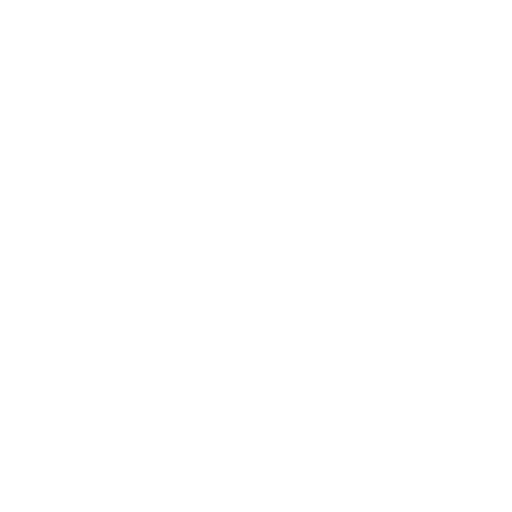
t = 0.00 s
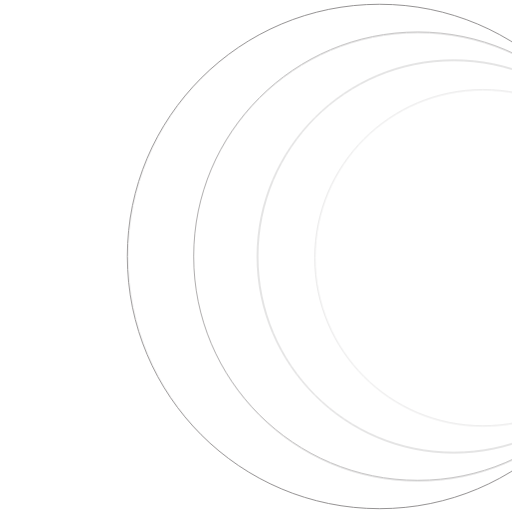
t = 0.40 s
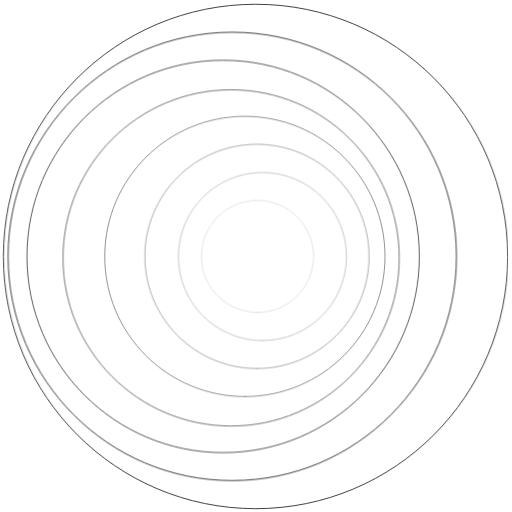
t = 0.80 s
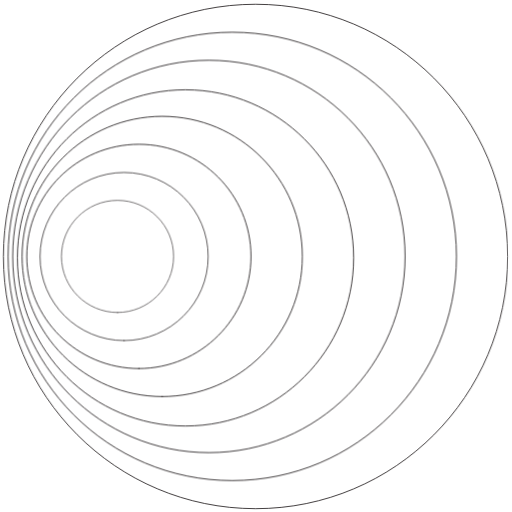
t = 1.20 s
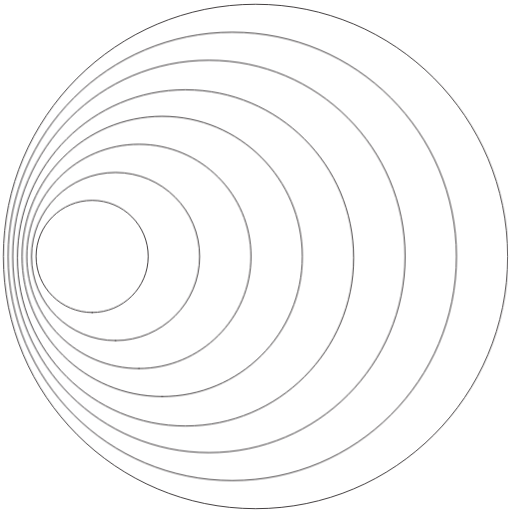
t = 1.60 s
t = 2.00 s: frame unchanged from t = 1.60 s, image omitted

The animated SVG that drew these frames (rendered in a browser with its animation timeline set to each time). Animation: 36 CSS @keyframes rules; one cycle of 2.00 s.

<svg version="1.1" id="el_xcsGkaIJ_" xmlns="http://www.w3.org/2000/svg" xmlns:xlink="http://www.w3.org/1999/xlink" x="0px" y="0px" viewBox="0 0 600 600" style="enable-background:new 0 0 600 600;" xml:space="preserve" height="600" width="600"><style>@-webkit-keyframes kf_el_AVNxzk9Rnd_an_JGUjCLs-D{20%{-webkit-transform: translate(25.899999618530273px, 136.3000030517578px) translate(-25.899999618530273px, -136.3000030517578px) translate(400px, 0px);transform: translate(25.899999618530273px, 136.3000030517578px) translate(-25.899999618530273px, -136.3000030517578px) translate(400px, 0px);}55.00%{-webkit-transform: translate(25.899999618530273px, 136.3000030517578px) translate(-25.899999618530273px, -136.3000030517578px) translate(0px, 0px);transform: translate(25.899999618530273px, 136.3000030517578px) translate(-25.899999618530273px, -136.3000030517578px) translate(0px, 0px);}0%{-webkit-transform: translate(25.899999618530273px, 136.3000030517578px) translate(-25.899999618530273px, -136.3000030517578px) translate(400px, 0px);transform: translate(25.899999618530273px, 136.3000030517578px) translate(-25.899999618530273px, -136.3000030517578px) translate(400px, 0px);}}@keyframes kf_el_AVNxzk9Rnd_an_JGUjCLs-D{20%{-webkit-transform: translate(25.899999618530273px, 136.3000030517578px) translate(-25.899999618530273px, -136.3000030517578px) translate(400px, 0px);transform: translate(25.899999618530273px, 136.3000030517578px) translate(-25.899999618530273px, -136.3000030517578px) translate(400px, 0px);}55.00%{-webkit-transform: translate(25.899999618530273px, 136.3000030517578px) translate(-25.899999618530273px, -136.3000030517578px) translate(0px, 0px);transform: translate(25.899999618530273px, 136.3000030517578px) translate(-25.899999618530273px, -136.3000030517578px) translate(0px, 0px);}0%{-webkit-transform: translate(25.899999618530273px, 136.3000030517578px) translate(-25.899999618530273px, -136.3000030517578px) translate(400px, 0px);transform: translate(25.899999618530273px, 136.3000030517578px) translate(-25.899999618530273px, -136.3000030517578px) translate(400px, 0px);}}@-webkit-keyframes kf_el_AVNxzk9Rnd_an_k0e99yK2a{20%{opacity: 0;}55.00%{opacity: 1;}0%{opacity: 0;}}@keyframes kf_el_AVNxzk9Rnd_an_k0e99yK2a{20%{opacity: 0;}55.00%{opacity: 1;}0%{opacity: 0;}}@-webkit-keyframes kf_el_kE4xj8AyIB_an_2uU7XCm4L{5%{opacity: 0;}40%{opacity: 1;}0%{opacity: 0;}100%{opacity: 1;}}@keyframes kf_el_kE4xj8AyIB_an_2uU7XCm4L{5%{opacity: 0;}40%{opacity: 1;}0%{opacity: 0;}100%{opacity: 1;}}@-webkit-keyframes kf_el_kE4xj8AyIB_an_cYaivyQNv{5%{-webkit-transform: translate(9.5px, 37.79999923706055px) translate(-9.5px, -37.79999923706055px) translate(550px, 0px);transform: translate(9.5px, 37.79999923706055px) translate(-9.5px, -37.79999923706055px) translate(550px, 0px);}40%{-webkit-transform: translate(9.5px, 37.79999923706055px) translate(-9.5px, -37.79999923706055px) translate(0px, 0px);transform: translate(9.5px, 37.79999923706055px) translate(-9.5px, -37.79999923706055px) translate(0px, 0px);}0%{-webkit-transform: translate(9.5px, 37.79999923706055px) translate(-9.5px, -37.79999923706055px) translate(550px, 0px);transform: translate(9.5px, 37.79999923706055px) translate(-9.5px, -37.79999923706055px) translate(550px, 0px);}100%{-webkit-transform: translate(9.5px, 37.79999923706055px) translate(-9.5px, -37.79999923706055px) translate(0px, 0px);transform: translate(9.5px, 37.79999923706055px) translate(-9.5px, -37.79999923706055px) translate(0px, 0px);}}@keyframes kf_el_kE4xj8AyIB_an_cYaivyQNv{5%{-webkit-transform: translate(9.5px, 37.79999923706055px) translate(-9.5px, -37.79999923706055px) translate(550px, 0px);transform: translate(9.5px, 37.79999923706055px) translate(-9.5px, -37.79999923706055px) translate(550px, 0px);}40%{-webkit-transform: translate(9.5px, 37.79999923706055px) translate(-9.5px, -37.79999923706055px) translate(0px, 0px);transform: translate(9.5px, 37.79999923706055px) translate(-9.5px, -37.79999923706055px) translate(0px, 0px);}0%{-webkit-transform: translate(9.5px, 37.79999923706055px) translate(-9.5px, -37.79999923706055px) translate(550px, 0px);transform: translate(9.5px, 37.79999923706055px) translate(-9.5px, -37.79999923706055px) translate(550px, 0px);}100%{-webkit-transform: translate(9.5px, 37.79999923706055px) translate(-9.5px, -37.79999923706055px) translate(0px, 0px);transform: translate(9.5px, 37.79999923706055px) translate(-9.5px, -37.79999923706055px) translate(0px, 0px);}}@-webkit-keyframes kf_el_KR8TrJew1j_an_sHJP1DC6N{10%{opacity: 0;}45%{opacity: 1;}0%{opacity: 0;}100%{opacity: 1;}}@keyframes kf_el_KR8TrJew1j_an_sHJP1DC6N{10%{opacity: 0;}45%{opacity: 1;}0%{opacity: 0;}100%{opacity: 1;}}@-webkit-keyframes kf_el_KR8TrJew1j_an_dBGe_5rZ5{10%{-webkit-transform: translate(14.899999618530273px, 70.60003662109375px) translate(-14.899999618530273px, -70.60003662109375px) translate(500px, 0px);transform: translate(14.899999618530273px, 70.60003662109375px) translate(-14.899999618530273px, -70.60003662109375px) translate(500px, 0px);}45%{-webkit-transform: translate(14.899999618530273px, 70.60003662109375px) translate(-14.899999618530273px, -70.60003662109375px) translate(0px, 0px);transform: translate(14.899999618530273px, 70.60003662109375px) translate(-14.899999618530273px, -70.60003662109375px) translate(0px, 0px);}0%{-webkit-transform: translate(14.899999618530273px, 70.60003662109375px) translate(-14.899999618530273px, -70.60003662109375px) translate(500px, 0px);transform: translate(14.899999618530273px, 70.60003662109375px) translate(-14.899999618530273px, -70.60003662109375px) translate(500px, 0px);}100%{-webkit-transform: translate(14.899999618530273px, 70.60003662109375px) translate(-14.899999618530273px, -70.60003662109375px) translate(0px, 0px);transform: translate(14.899999618530273px, 70.60003662109375px) translate(-14.899999618530273px, -70.60003662109375px) translate(0px, 0px);}}@keyframes kf_el_KR8TrJew1j_an_dBGe_5rZ5{10%{-webkit-transform: translate(14.899999618530273px, 70.60003662109375px) translate(-14.899999618530273px, -70.60003662109375px) translate(500px, 0px);transform: translate(14.899999618530273px, 70.60003662109375px) translate(-14.899999618530273px, -70.60003662109375px) translate(500px, 0px);}45%{-webkit-transform: translate(14.899999618530273px, 70.60003662109375px) translate(-14.899999618530273px, -70.60003662109375px) translate(0px, 0px);transform: translate(14.899999618530273px, 70.60003662109375px) translate(-14.899999618530273px, -70.60003662109375px) translate(0px, 0px);}0%{-webkit-transform: translate(14.899999618530273px, 70.60003662109375px) translate(-14.899999618530273px, -70.60003662109375px) translate(500px, 0px);transform: translate(14.899999618530273px, 70.60003662109375px) translate(-14.899999618530273px, -70.60003662109375px) translate(500px, 0px);}100%{-webkit-transform: translate(14.899999618530273px, 70.60003662109375px) translate(-14.899999618530273px, -70.60003662109375px) translate(0px, 0px);transform: translate(14.899999618530273px, 70.60003662109375px) translate(-14.899999618530273px, -70.60003662109375px) translate(0px, 0px);}}@-webkit-keyframes kf_el_39ZGi83lHM_an_xl96uNaWj{15%{opacity: 0;}50%{opacity: 1;}0%{opacity: 0;}100%{opacity: 1;}}@keyframes kf_el_39ZGi83lHM_an_xl96uNaWj{15%{opacity: 0;}50%{opacity: 1;}0%{opacity: 0;}100%{opacity: 1;}}@-webkit-keyframes kf_el_39ZGi83lHM_an_DfrG9W94f{15%{-webkit-transform: translate(20.399993896484375px, 105.20001220703125px) translate(-20.399993896484375px, -105.20001220703125px) translate(450px, 0px);transform: translate(20.399993896484375px, 105.20001220703125px) translate(-20.399993896484375px, -105.20001220703125px) translate(450px, 0px);}50%{-webkit-transform: translate(20.399993896484375px, 105.20001220703125px) translate(-20.399993896484375px, -105.20001220703125px) translate(0px, 0px);transform: translate(20.399993896484375px, 105.20001220703125px) translate(-20.399993896484375px, -105.20001220703125px) translate(0px, 0px);}0%{-webkit-transform: translate(20.399993896484375px, 105.20001220703125px) translate(-20.399993896484375px, -105.20001220703125px) translate(450px, 0px);transform: translate(20.399993896484375px, 105.20001220703125px) translate(-20.399993896484375px, -105.20001220703125px) translate(450px, 0px);}100%{-webkit-transform: translate(20.399993896484375px, 105.20001220703125px) translate(-20.399993896484375px, -105.20001220703125px) translate(0px, 0px);transform: translate(20.399993896484375px, 105.20001220703125px) translate(-20.399993896484375px, -105.20001220703125px) translate(0px, 0px);}}@keyframes kf_el_39ZGi83lHM_an_DfrG9W94f{15%{-webkit-transform: translate(20.399993896484375px, 105.20001220703125px) translate(-20.399993896484375px, -105.20001220703125px) translate(450px, 0px);transform: translate(20.399993896484375px, 105.20001220703125px) translate(-20.399993896484375px, -105.20001220703125px) translate(450px, 0px);}50%{-webkit-transform: translate(20.399993896484375px, 105.20001220703125px) translate(-20.399993896484375px, -105.20001220703125px) translate(0px, 0px);transform: translate(20.399993896484375px, 105.20001220703125px) translate(-20.399993896484375px, -105.20001220703125px) translate(0px, 0px);}0%{-webkit-transform: translate(20.399993896484375px, 105.20001220703125px) translate(-20.399993896484375px, -105.20001220703125px) translate(450px, 0px);transform: translate(20.399993896484375px, 105.20001220703125px) translate(-20.399993896484375px, -105.20001220703125px) translate(450px, 0px);}100%{-webkit-transform: translate(20.399993896484375px, 105.20001220703125px) translate(-20.399993896484375px, -105.20001220703125px) translate(0px, 0px);transform: translate(20.399993896484375px, 105.20001220703125px) translate(-20.399993896484375px, -105.20001220703125px) translate(0px, 0px);}}@-webkit-keyframes kf_el_qRXHp2_0yQ_an_DiqkAvxEx{25%{opacity: 0;}60%{opacity: 1;}0%{opacity: 0;}100%{opacity: 1;}}@keyframes kf_el_qRXHp2_0yQ_an_DiqkAvxEx{25%{opacity: 0;}60%{opacity: 1;}0%{opacity: 0;}100%{opacity: 1;}}@-webkit-keyframes kf_el_qRXHp2_0yQ_an_e4U8Ulnsq{25%{-webkit-transform: translate(31.399999618530273px, 169.10000610351562px) translate(-31.399999618530273px, -169.10000610351562px) translate(350px, 0px);transform: translate(31.399999618530273px, 169.10000610351562px) translate(-31.399999618530273px, -169.10000610351562px) translate(350px, 0px);}60%{-webkit-transform: translate(31.399999618530273px, 169.10000610351562px) translate(-31.399999618530273px, -169.10000610351562px) translate(0px, 0px);transform: translate(31.399999618530273px, 169.10000610351562px) translate(-31.399999618530273px, -169.10000610351562px) translate(0px, 0px);}0%{-webkit-transform: translate(31.399999618530273px, 169.10000610351562px) translate(-31.399999618530273px, -169.10000610351562px) translate(350px, 0px);transform: translate(31.399999618530273px, 169.10000610351562px) translate(-31.399999618530273px, -169.10000610351562px) translate(350px, 0px);}100%{-webkit-transform: translate(31.399999618530273px, 169.10000610351562px) translate(-31.399999618530273px, -169.10000610351562px) translate(0px, 0px);transform: translate(31.399999618530273px, 169.10000610351562px) translate(-31.399999618530273px, -169.10000610351562px) translate(0px, 0px);}}@keyframes kf_el_qRXHp2_0yQ_an_e4U8Ulnsq{25%{-webkit-transform: translate(31.399999618530273px, 169.10000610351562px) translate(-31.399999618530273px, -169.10000610351562px) translate(350px, 0px);transform: translate(31.399999618530273px, 169.10000610351562px) translate(-31.399999618530273px, -169.10000610351562px) translate(350px, 0px);}60%{-webkit-transform: translate(31.399999618530273px, 169.10000610351562px) translate(-31.399999618530273px, -169.10000610351562px) translate(0px, 0px);transform: translate(31.399999618530273px, 169.10000610351562px) translate(-31.399999618530273px, -169.10000610351562px) translate(0px, 0px);}0%{-webkit-transform: translate(31.399999618530273px, 169.10000610351562px) translate(-31.399999618530273px, -169.10000610351562px) translate(350px, 0px);transform: translate(31.399999618530273px, 169.10000610351562px) translate(-31.399999618530273px, -169.10000610351562px) translate(350px, 0px);}100%{-webkit-transform: translate(31.399999618530273px, 169.10000610351562px) translate(-31.399999618530273px, -169.10000610351562px) translate(0px, 0px);transform: translate(31.399999618530273px, 169.10000610351562px) translate(-31.399999618530273px, -169.10000610351562px) translate(0px, 0px);}}@-webkit-keyframes kf_el_kabmAH8pVb_an_8VN6k0RD6{30%{opacity: 0;}65%{opacity: 1;}0%{opacity: 0;}100%{opacity: 1;}}@keyframes kf_el_kabmAH8pVb_an_8VN6k0RD6{30%{opacity: 0;}65%{opacity: 1;}0%{opacity: 0;}100%{opacity: 1;}}@-webkit-keyframes kf_el_kabmAH8pVb_an_q78H7W68c{30%{-webkit-transform: translate(36.89982604980469px, 202.10000610351562px) translate(-36.89982604980469px, -202.10000610351562px) translate(300px, 0px);transform: translate(36.89982604980469px, 202.10000610351562px) translate(-36.89982604980469px, -202.10000610351562px) translate(300px, 0px);}65%{-webkit-transform: translate(36.89982604980469px, 202.10000610351562px) translate(-36.89982604980469px, -202.10000610351562px) translate(0px, 0px);transform: translate(36.89982604980469px, 202.10000610351562px) translate(-36.89982604980469px, -202.10000610351562px) translate(0px, 0px);}0%{-webkit-transform: translate(36.89982604980469px, 202.10000610351562px) translate(-36.89982604980469px, -202.10000610351562px) translate(300px, 0px);transform: translate(36.89982604980469px, 202.10000610351562px) translate(-36.89982604980469px, -202.10000610351562px) translate(300px, 0px);}100%{-webkit-transform: translate(36.89982604980469px, 202.10000610351562px) translate(-36.89982604980469px, -202.10000610351562px) translate(0px, 0px);transform: translate(36.89982604980469px, 202.10000610351562px) translate(-36.89982604980469px, -202.10000610351562px) translate(0px, 0px);}}@keyframes kf_el_kabmAH8pVb_an_q78H7W68c{30%{-webkit-transform: translate(36.89982604980469px, 202.10000610351562px) translate(-36.89982604980469px, -202.10000610351562px) translate(300px, 0px);transform: translate(36.89982604980469px, 202.10000610351562px) translate(-36.89982604980469px, -202.10000610351562px) translate(300px, 0px);}65%{-webkit-transform: translate(36.89982604980469px, 202.10000610351562px) translate(-36.89982604980469px, -202.10000610351562px) translate(0px, 0px);transform: translate(36.89982604980469px, 202.10000610351562px) translate(-36.89982604980469px, -202.10000610351562px) translate(0px, 0px);}0%{-webkit-transform: translate(36.89982604980469px, 202.10000610351562px) translate(-36.89982604980469px, -202.10000610351562px) translate(300px, 0px);transform: translate(36.89982604980469px, 202.10000610351562px) translate(-36.89982604980469px, -202.10000610351562px) translate(300px, 0px);}100%{-webkit-transform: translate(36.89982604980469px, 202.10000610351562px) translate(-36.89982604980469px, -202.10000610351562px) translate(0px, 0px);transform: translate(36.89982604980469px, 202.10000610351562px) translate(-36.89982604980469px, -202.10000610351562px) translate(0px, 0px);}}@-webkit-keyframes kf_el_JhhcD3Y83U_an_1hmfhaPiU{75%{opacity: 0;}95%{opacity: 1;}0%{opacity: 0;}100%{opacity: 1;}}@keyframes kf_el_JhhcD3Y83U_an_1hmfhaPiU{75%{opacity: 0;}95%{opacity: 1;}0%{opacity: 0;}100%{opacity: 1;}}@-webkit-keyframes kf_el_JhhcD3Y83U_an__qG1PLw0x{40%{-webkit-transform: translate(47.799991607666016px, 267.8000183105469px) translate(-47.799991607666016px, -267.8000183105469px) translate(200px, 0px);transform: translate(47.799991607666016px, 267.8000183105469px) translate(-47.799991607666016px, -267.8000183105469px) translate(200px, 0px);}75%{-webkit-transform: translate(47.799991607666016px, 267.8000183105469px) translate(-47.799991607666016px, -267.8000183105469px) translate(0px, 0px);transform: translate(47.799991607666016px, 267.8000183105469px) translate(-47.799991607666016px, -267.8000183105469px) translate(0px, 0px);}0%{-webkit-transform: translate(47.799991607666016px, 267.8000183105469px) translate(-47.799991607666016px, -267.8000183105469px) translate(200px, 0px);transform: translate(47.799991607666016px, 267.8000183105469px) translate(-47.799991607666016px, -267.8000183105469px) translate(200px, 0px);}100%{-webkit-transform: translate(47.799991607666016px, 267.8000183105469px) translate(-47.799991607666016px, -267.8000183105469px) translate(0px, 0px);transform: translate(47.799991607666016px, 267.8000183105469px) translate(-47.799991607666016px, -267.8000183105469px) translate(0px, 0px);}}@keyframes kf_el_JhhcD3Y83U_an__qG1PLw0x{40%{-webkit-transform: translate(47.799991607666016px, 267.8000183105469px) translate(-47.799991607666016px, -267.8000183105469px) translate(200px, 0px);transform: translate(47.799991607666016px, 267.8000183105469px) translate(-47.799991607666016px, -267.8000183105469px) translate(200px, 0px);}75%{-webkit-transform: translate(47.799991607666016px, 267.8000183105469px) translate(-47.799991607666016px, -267.8000183105469px) translate(0px, 0px);transform: translate(47.799991607666016px, 267.8000183105469px) translate(-47.799991607666016px, -267.8000183105469px) translate(0px, 0px);}0%{-webkit-transform: translate(47.799991607666016px, 267.8000183105469px) translate(-47.799991607666016px, -267.8000183105469px) translate(200px, 0px);transform: translate(47.799991607666016px, 267.8000183105469px) translate(-47.799991607666016px, -267.8000183105469px) translate(200px, 0px);}100%{-webkit-transform: translate(47.799991607666016px, 267.8000183105469px) translate(-47.799991607666016px, -267.8000183105469px) translate(0px, 0px);transform: translate(47.799991607666016px, 267.8000183105469px) translate(-47.799991607666016px, -267.8000183105469px) translate(0px, 0px);}}@-webkit-keyframes kf_el_5xlIJV1G5J_an_MZr8CTBFa{35%{opacity: 0;}70%{opacity: 1;}0%{opacity: 0;}100%{opacity: 1;}}@keyframes kf_el_5xlIJV1G5J_an_MZr8CTBFa{35%{opacity: 0;}70%{opacity: 1;}0%{opacity: 0;}100%{opacity: 1;}}@-webkit-keyframes kf_el_5xlIJV1G5J_an_DAjJULlcb{35%{-webkit-transform: translate(42.30000305175781px, 234.8000030517578px) translate(-42.30000305175781px, -234.8000030517578px) translate(250px, 0px);transform: translate(42.30000305175781px, 234.8000030517578px) translate(-42.30000305175781px, -234.8000030517578px) translate(250px, 0px);}70%{-webkit-transform: translate(42.30000305175781px, 234.8000030517578px) translate(-42.30000305175781px, -234.8000030517578px) translate(0px, 0px);transform: translate(42.30000305175781px, 234.8000030517578px) translate(-42.30000305175781px, -234.8000030517578px) translate(0px, 0px);}0%{-webkit-transform: translate(42.30000305175781px, 234.8000030517578px) translate(-42.30000305175781px, -234.8000030517578px) translate(250px, 0px);transform: translate(42.30000305175781px, 234.8000030517578px) translate(-42.30000305175781px, -234.8000030517578px) translate(250px, 0px);}100%{-webkit-transform: translate(42.30000305175781px, 234.8000030517578px) translate(-42.30000305175781px, -234.8000030517578px) translate(0px, 0px);transform: translate(42.30000305175781px, 234.8000030517578px) translate(-42.30000305175781px, -234.8000030517578px) translate(0px, 0px);}}@keyframes kf_el_5xlIJV1G5J_an_DAjJULlcb{35%{-webkit-transform: translate(42.30000305175781px, 234.8000030517578px) translate(-42.30000305175781px, -234.8000030517578px) translate(250px, 0px);transform: translate(42.30000305175781px, 234.8000030517578px) translate(-42.30000305175781px, -234.8000030517578px) translate(250px, 0px);}70%{-webkit-transform: translate(42.30000305175781px, 234.8000030517578px) translate(-42.30000305175781px, -234.8000030517578px) translate(0px, 0px);transform: translate(42.30000305175781px, 234.8000030517578px) translate(-42.30000305175781px, -234.8000030517578px) translate(0px, 0px);}0%{-webkit-transform: translate(42.30000305175781px, 234.8000030517578px) translate(-42.30000305175781px, -234.8000030517578px) translate(250px, 0px);transform: translate(42.30000305175781px, 234.8000030517578px) translate(-42.30000305175781px, -234.8000030517578px) translate(250px, 0px);}100%{-webkit-transform: translate(42.30000305175781px, 234.8000030517578px) translate(-42.30000305175781px, -234.8000030517578px) translate(0px, 0px);transform: translate(42.30000305175781px, 234.8000030517578px) translate(-42.30000305175781px, -234.8000030517578px) translate(0px, 0px);}}@-webkit-keyframes kf_el_0wLfa1axoP_an_TpDTnZhjW{0%{opacity: 0;}35%{opacity: 1;}100%{opacity: 1;}}@keyframes kf_el_0wLfa1axoP_an_TpDTnZhjW{0%{opacity: 0;}35%{opacity: 1;}100%{opacity: 1;}}@-webkit-keyframes kf_el_0wLfa1axoP_an_lD85TZuvu{0%{-webkit-transform: translate(4px, 5px) translate(-4px, -5px) translate(600px, 0px);transform: translate(4px, 5px) translate(-4px, -5px) translate(600px, 0px);}35%{-webkit-transform: translate(4px, 5px) translate(-4px, -5px) translate(0px, 0px);transform: translate(4px, 5px) translate(-4px, -5px) translate(0px, 0px);}100%{-webkit-transform: translate(4px, 5px) translate(-4px, -5px) translate(0px, 0px);transform: translate(4px, 5px) translate(-4px, -5px) translate(0px, 0px);}}@keyframes kf_el_0wLfa1axoP_an_lD85TZuvu{0%{-webkit-transform: translate(4px, 5px) translate(-4px, -5px) translate(600px, 0px);transform: translate(4px, 5px) translate(-4px, -5px) translate(600px, 0px);}35%{-webkit-transform: translate(4px, 5px) translate(-4px, -5px) translate(0px, 0px);transform: translate(4px, 5px) translate(-4px, -5px) translate(0px, 0px);}100%{-webkit-transform: translate(4px, 5px) translate(-4px, -5px) translate(0px, 0px);transform: translate(4px, 5px) translate(-4px, -5px) translate(0px, 0px);}}#el_xcsGkaIJ_ *{-webkit-animation-duration: 2s;animation-duration: 2s;-webkit-animation-iteration-count: 1;animation-iteration-count: 1;-webkit-animation-timing-function: cubic-bezier(0, 0, 1, 1);animation-timing-function: cubic-bezier(0, 0, 1, 1);}#el_0wLfa1axoP{fill: none;stroke: #231F20;stroke-miterlimit: 10;-webkit-animation-fill-mode: forwards;animation-fill-mode: forwards;opacity: 0;-webkit-animation-name: kf_el_0wLfa1axoP_an_TpDTnZhjW;animation-name: kf_el_0wLfa1axoP_an_TpDTnZhjW;-webkit-animation-timing-function: cubic-bezier(0, 0, 1, 1);animation-timing-function: cubic-bezier(0, 0, 1, 1);}#el_5xlIJV1G5J{fill: none;stroke: #231F20;stroke-linecap: round;stroke-linejoin: round;-webkit-animation-fill-mode: forwards;animation-fill-mode: forwards;opacity: 0;-webkit-animation-name: kf_el_5xlIJV1G5J_an_MZr8CTBFa;animation-name: kf_el_5xlIJV1G5J_an_MZr8CTBFa;-webkit-animation-timing-function: cubic-bezier(0, 0, 1, 1);animation-timing-function: cubic-bezier(0, 0, 1, 1);}#el_JhhcD3Y83U{fill: rgb(255, 255, 255);-webkit-animation-fill-mode: forwards;animation-fill-mode: forwards;opacity: 0;-webkit-animation-name: kf_el_JhhcD3Y83U_an_1hmfhaPiU;animation-name: kf_el_JhhcD3Y83U_an_1hmfhaPiU;-webkit-animation-timing-function: cubic-bezier(0, 0, 1, 1);animation-timing-function: cubic-bezier(0, 0, 1, 1);}#el_kabmAH8pVb{fill: none;stroke: #231F20;stroke-linecap: round;stroke-linejoin: round;-webkit-animation-fill-mode: forwards;animation-fill-mode: forwards;opacity: 0;-webkit-animation-name: kf_el_kabmAH8pVb_an_8VN6k0RD6;animation-name: kf_el_kabmAH8pVb_an_8VN6k0RD6;-webkit-animation-timing-function: cubic-bezier(0, 0, 1, 1);animation-timing-function: cubic-bezier(0, 0, 1, 1);}#el_qRXHp2_0yQ{fill: none;stroke: #231F20;stroke-linecap: round;stroke-linejoin: round;-webkit-animation-fill-mode: forwards;animation-fill-mode: forwards;opacity: 0;-webkit-animation-name: kf_el_qRXHp2_0yQ_an_DiqkAvxEx;animation-name: kf_el_qRXHp2_0yQ_an_DiqkAvxEx;-webkit-animation-timing-function: cubic-bezier(0, 0, 1, 1);animation-timing-function: cubic-bezier(0, 0, 1, 1);}#el_AVNxzk9Rnd{fill: none;stroke: #231F20;stroke-linecap: round;stroke-linejoin: round;-webkit-animation-fill-mode: forwards;animation-fill-mode: forwards;-webkit-animation-name: kf_el_AVNxzk9Rnd_an_k0e99yK2a;animation-name: kf_el_AVNxzk9Rnd_an_k0e99yK2a;-webkit-animation-timing-function: cubic-bezier(0, 0, 1, 1);animation-timing-function: cubic-bezier(0, 0, 1, 1);}#el_39ZGi83lHM{fill: none;stroke: #231F20;stroke-miterlimit: 10;-webkit-animation-fill-mode: forwards;animation-fill-mode: forwards;opacity: 0;-webkit-animation-name: kf_el_39ZGi83lHM_an_xl96uNaWj;animation-name: kf_el_39ZGi83lHM_an_xl96uNaWj;-webkit-animation-timing-function: cubic-bezier(0, 0, 1, 1);animation-timing-function: cubic-bezier(0, 0, 1, 1);}#el_kE4xj8AyIB{fill: none;stroke: #231F20;stroke-miterlimit: 10;-webkit-animation-fill-mode: forwards;animation-fill-mode: forwards;-webkit-animation-name: kf_el_kE4xj8AyIB_an_2uU7XCm4L;animation-name: kf_el_kE4xj8AyIB_an_2uU7XCm4L;-webkit-animation-timing-function: cubic-bezier(0, 0, 1, 1);animation-timing-function: cubic-bezier(0, 0, 1, 1);}#el_KR8TrJew1j{fill: none;stroke: #231F20;stroke-miterlimit: 10;-webkit-animation-fill-mode: forwards;animation-fill-mode: forwards;opacity: 0;-webkit-animation-name: kf_el_KR8TrJew1j_an_sHJP1DC6N;animation-name: kf_el_KR8TrJew1j_an_sHJP1DC6N;-webkit-animation-timing-function: cubic-bezier(0, 0, 1, 1);animation-timing-function: cubic-bezier(0, 0, 1, 1);}#el_0wLfa1axoP_an_lD85TZuvu{-webkit-animation-fill-mode: forwards;animation-fill-mode: forwards;-webkit-transform: translate(4px, 5px) translate(-4px, -5px) translate(600px, 0px);transform: translate(4px, 5px) translate(-4px, -5px) translate(600px, 0px);-webkit-animation-name: kf_el_0wLfa1axoP_an_lD85TZuvu;animation-name: kf_el_0wLfa1axoP_an_lD85TZuvu;-webkit-animation-timing-function: cubic-bezier(0, 0, 0.58, 1);animation-timing-function: cubic-bezier(0, 0, 0.58, 1);}#el_5xlIJV1G5J_an_DAjJULlcb{-webkit-animation-fill-mode: forwards;animation-fill-mode: forwards;-webkit-transform: translate(42.30000305175781px, 234.8000030517578px) translate(-42.30000305175781px, -234.8000030517578px) translate(600px, 0px);transform: translate(42.30000305175781px, 234.8000030517578px) translate(-42.30000305175781px, -234.8000030517578px) translate(600px, 0px);-webkit-animation-name: kf_el_5xlIJV1G5J_an_DAjJULlcb;animation-name: kf_el_5xlIJV1G5J_an_DAjJULlcb;-webkit-animation-timing-function: cubic-bezier(0, 0, 0.58, 1);animation-timing-function: cubic-bezier(0, 0, 0.58, 1);}#el_JhhcD3Y83U_an__qG1PLw0x{-webkit-animation-fill-mode: forwards;animation-fill-mode: forwards;-webkit-transform: translate(47.799991607666016px, 267.8000183105469px) translate(-47.799991607666016px, -267.8000183105469px) translate(600px, 0px);transform: translate(47.799991607666016px, 267.8000183105469px) translate(-47.799991607666016px, -267.8000183105469px) translate(600px, 0px);-webkit-animation-name: kf_el_JhhcD3Y83U_an__qG1PLw0x;animation-name: kf_el_JhhcD3Y83U_an__qG1PLw0x;-webkit-animation-timing-function: cubic-bezier(0, 0, 0.58, 1);animation-timing-function: cubic-bezier(0, 0, 0.58, 1);}#el_kabmAH8pVb_an_q78H7W68c{-webkit-animation-fill-mode: forwards;animation-fill-mode: forwards;-webkit-transform: translate(36.89982604980469px, 202.10000610351562px) translate(-36.89982604980469px, -202.10000610351562px) translate(600px, 0px);transform: translate(36.89982604980469px, 202.10000610351562px) translate(-36.89982604980469px, -202.10000610351562px) translate(600px, 0px);-webkit-animation-name: kf_el_kabmAH8pVb_an_q78H7W68c;animation-name: kf_el_kabmAH8pVb_an_q78H7W68c;-webkit-animation-timing-function: cubic-bezier(0, 0, 0.58, 1);animation-timing-function: cubic-bezier(0, 0, 0.58, 1);}#el_qRXHp2_0yQ_an_e4U8Ulnsq{-webkit-animation-fill-mode: forwards;animation-fill-mode: forwards;-webkit-transform: translate(31.399999618530273px, 169.10000610351562px) translate(-31.399999618530273px, -169.10000610351562px) translate(600px, 0px);transform: translate(31.399999618530273px, 169.10000610351562px) translate(-31.399999618530273px, -169.10000610351562px) translate(600px, 0px);-webkit-animation-name: kf_el_qRXHp2_0yQ_an_e4U8Ulnsq;animation-name: kf_el_qRXHp2_0yQ_an_e4U8Ulnsq;-webkit-animation-timing-function: cubic-bezier(0, 0, 0.58, 1);animation-timing-function: cubic-bezier(0, 0, 0.58, 1);}#el_AVNxzk9Rnd_an_EN0o4lMko{-webkit-transform: translate(25.899999618530273px, 136.3000030517578px) translate(-25.899999618530273px, -136.3000030517578px) translate(600px, 0px);transform: translate(25.899999618530273px, 136.3000030517578px) translate(-25.899999618530273px, -136.3000030517578px) translate(600px, 0px);}#el_39ZGi83lHM_an_DfrG9W94f{-webkit-animation-fill-mode: forwards;animation-fill-mode: forwards;-webkit-transform: translate(20.399993896484375px, 105.20001220703125px) translate(-20.399993896484375px, -105.20001220703125px) translate(600px, 0px);transform: translate(20.399993896484375px, 105.20001220703125px) translate(-20.399993896484375px, -105.20001220703125px) translate(600px, 0px);-webkit-animation-name: kf_el_39ZGi83lHM_an_DfrG9W94f;animation-name: kf_el_39ZGi83lHM_an_DfrG9W94f;-webkit-animation-timing-function: cubic-bezier(0, 0, 0.58, 1);animation-timing-function: cubic-bezier(0, 0, 0.58, 1);}#el_kE4xj8AyIB_an_RziTaF2OO{-webkit-transform: translate(9.5px, 37.79999923706055px) translate(-9.5px, -37.79999923706055px) translate(600px, 0px);transform: translate(9.5px, 37.79999923706055px) translate(-9.5px, -37.79999923706055px) translate(600px, 0px);}#el_KR8TrJew1j_an_dBGe_5rZ5{-webkit-animation-fill-mode: forwards;animation-fill-mode: forwards;-webkit-transform: translate(14.899999618530273px, 70.60003662109375px) translate(-14.899999618530273px, -70.60003662109375px) translate(600px, 0px);transform: translate(14.899999618530273px, 70.60003662109375px) translate(-14.899999618530273px, -70.60003662109375px) translate(600px, 0px);-webkit-animation-name: kf_el_KR8TrJew1j_an_dBGe_5rZ5;animation-name: kf_el_KR8TrJew1j_an_dBGe_5rZ5;-webkit-animation-timing-function: cubic-bezier(0, 0, 0.58, 1);animation-timing-function: cubic-bezier(0, 0, 0.58, 1);}#el_kE4xj8AyIB_an_cYaivyQNv{-webkit-animation-fill-mode: forwards;animation-fill-mode: forwards;-webkit-animation-name: kf_el_kE4xj8AyIB_an_cYaivyQNv;animation-name: kf_el_kE4xj8AyIB_an_cYaivyQNv;-webkit-animation-timing-function: cubic-bezier(0, 0, 0.58, 1);animation-timing-function: cubic-bezier(0, 0, 0.58, 1);}#el_AVNxzk9Rnd_an_JGUjCLs-D{-webkit-animation-fill-mode: forwards;animation-fill-mode: forwards;-webkit-animation-name: kf_el_AVNxzk9Rnd_an_JGUjCLs-D;animation-name: kf_el_AVNxzk9Rnd_an_JGUjCLs-D;-webkit-animation-timing-function: cubic-bezier(0, 0, 0.58, 1);animation-timing-function: cubic-bezier(0, 0, 0.58, 1);}</style>

<title>Illustrator</title>
<desc>Created with Sketch.</desc>
<g id="el_0wLfa1axoP_an_lD85TZuvu" data-animator-group="true" data-animator-type="0"><path id="el_0wLfa1axoP" d="M299.5,596.1c163.2,0,295.5-132.3,295.5-295.5S462.8,5,299.5,5S4,137.3,4,300.5&#10;&#9;S136.3,596.1,299.5,596.1z"/></g>
<g id="el_5xlIJV1G5J_an_DAjJULlcb" data-animator-group="true" data-animator-type="0"><path id="el_5xlIJV1G5J" d="M108,366.2c36.3,0,65.7-29.4,65.7-65.7s-29.4-65.7-65.7-65.7s-65.7,29.4-65.7,65.7&#10;&#9;S71.7,366.2,108,366.2z"/></g>
<g id="el_JhhcD3Y83U_an__qG1PLw0x" data-animator-group="true" data-animator-type="0"><path id="el_JhhcD3Y83U" d="M80.6,333.4c18.1,0,32.8-14.7,32.8-32.8s-14.7-32.8-32.8-32.8s-32.8,14.7-32.8,32.8&#10;&#9;S62.5,333.4,80.6,333.4"/></g>
<g id="el_kabmAH8pVb_an_q78H7W68c" data-animator-group="true" data-animator-type="0"><path id="el_kabmAH8pVb" d="M135.4,399.1c54.4,0,98.5-44.1,98.5-98.5c0-54.4-44.1-98.5-98.5-98.5s-98.5,44.1-98.5,98.5&#10;&#9;C36.8,354.9,80.9,399.1,135.4,399.1z"/></g>
<g id="el_qRXHp2_0yQ_an_e4U8Ulnsq" data-animator-group="true" data-animator-type="0"><path id="el_qRXHp2_0yQ" d="M162.7,431.9c72.5,0,131.4-58.8,131.4-131.4c0-72.5-58.8-131.4-131.4-131.4S31.4,228,31.4,300.5&#10;&#9;C31.4,373.1,90.2,431.9,162.7,431.9z"/></g>
<g id="el_AVNxzk9Rnd_an_JGUjCLs-D" data-animator-group="true" data-animator-type="0"><path id="el_AVNxzk9Rnd" d="M190.1,464.7c90.7,0,164.2-73.5,164.2-164.2c0-90.7-73.5-164.2-164.2-164.2&#10;&#9;S25.9,209.9,25.9,300.5C25.9,391.2,99.4,464.7,190.1,464.7z"/></g>
<g id="el_39ZGi83lHM_an_DfrG9W94f" data-animator-group="true" data-animator-type="0"><path id="el_39ZGi83lHM" d="M217.4,499.2c108.8,0,197-88.2,197-197c0-108.8-88.2-197-197-197s-197,88.2-197,197&#10;&#9;C20.4,411,108.6,499.2,217.4,499.2z"/></g>
<g id="el_kE4xj8AyIB_an_cYaivyQNv" data-animator-group="true" data-animator-type="0"><path id="el_kE4xj8AyIB" d="M272.2,563.2c145.1,0,262.7-117.6,262.7-262.7S417.3,37.8,272.2,37.8S9.5,155.5,9.5,300.5&#10;&#9;S127.1,563.2,272.2,563.2z"/></g>
<g id="el_KR8TrJew1j_an_dBGe_5rZ5" data-animator-group="true" data-animator-type="0"><path id="el_KR8TrJew1j" d="M244.8,530.4c127,0,229.9-102.9,229.9-229.9c0-127-102.9-229.9-229.9-229.9&#10;&#9;S14.9,173.6,14.9,300.5C14.9,427.5,117.9,530.4,244.8,530.4z"/></g>
</svg>